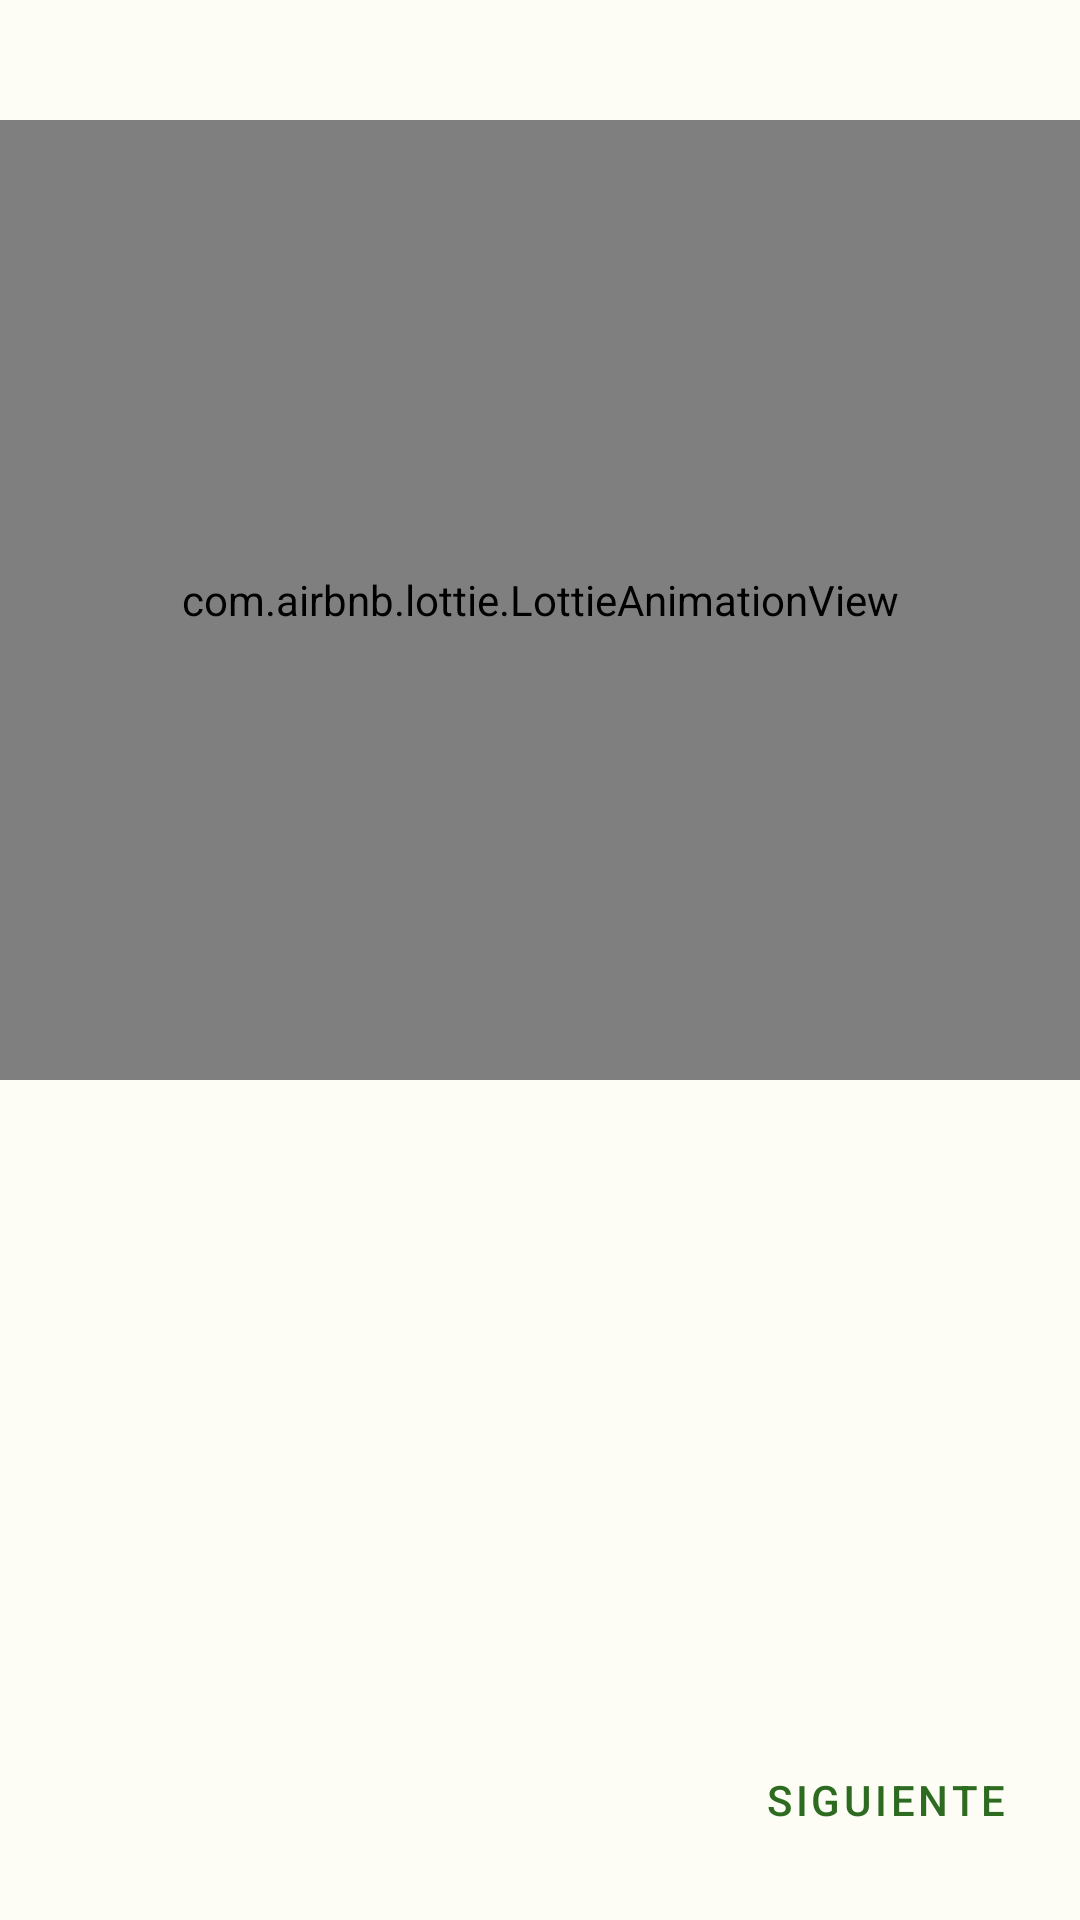

This screen was rendered from an Android layout file. Write that file and the resources it references.
<!-- AndroidManifest.xml: application theme Theme.PruebaCoffe -->
<!-- res/layout/board_item.xml -->
<?xml version="1.0" encoding="utf-8"?>
<androidx.constraintlayout.widget.ConstraintLayout xmlns:android="http://schemas.android.com/apk/res/android"
    xmlns:app="http://schemas.android.com/apk/res-auto"
    xmlns:tools="http://schemas.android.com/tools"
    android:layout_width="match_parent"
    android:id="@+id/container"

    android:layout_height="match_parent">

    <com.airbnb.lottie.LottieAnimationView
        android:id="@+id/animationView"
        android:layout_width="0dp"
        android:layout_height="0dp"
        app:layout_constraintHeight_percent="0.5"
        android:layout_marginTop="40dp"
        app:layout_constraintEnd_toEndOf="parent"
        app:layout_constraintStart_toStartOf="parent"
        app:layout_constraintTop_toTopOf="parent"
        app:lottie_autoPlay="true"
        app:lottie_loop="true"

        android:src="@drawable/uidelogo"/>

    <TextView
        android:id="@+id/tvTitle"
        android:layout_width="wrap_content"
        android:layout_height="wrap_content"
        android:layout_marginTop="50dp"
        android:textSize="30sp"
        android:textStyle="bold"
        app:layout_constraintEnd_toEndOf="parent"
        app:layout_constraintStart_toStartOf="parent"
        app:layout_constraintTop_toBottomOf="@+id/animationView" />

    <TextView
        android:id="@+id/tvDescriptions"
        android:layout_width="0dp"
        android:layout_height="wrap_content"
        android:layout_marginStart="50dp"
        android:layout_marginTop="20dp"
        android:layout_marginEnd="50dp"
        android:textAlignment="center"
        android:textSize="16sp"
        app:layout_constraintEnd_toEndOf="parent"
        app:layout_constraintStart_toStartOf="parent"
        app:layout_constraintTop_toBottomOf="@+id/tvTitle" />

    <com.google.android.material.button.MaterialButton
        android:id="@+id/btnNext"
        style="@style/Widget.MaterialComponents.Button.TextButton"
        android:layout_width="wrap_content"
        android:layout_height="wrap_content"
        android:layout_marginEnd="16dp"
        android:layout_marginBottom="16dp"
        android:text="Siguiente"
        app:layout_constraintBottom_toBottomOf="parent"
        app:layout_constraintEnd_toEndOf="parent" />


</androidx.constraintlayout.widget.ConstraintLayout>
<!-- resources referenced by this layout -->
<resources>
  <!-- drawable uidelogo: png bitmap (drawable, 2787 bytes) -->
  <style name="Theme.PruebaCoffe" parent="Theme.Material3.Light.NoActionBar">
          <item name="colorPrimary">@color/md_theme_light_primary</item>
          <item name="colorOnPrimary">@color/md_theme_light_onPrimary</item>
  
          <item name="colorSecondary">@color/md_theme_light_secondary</item>
          <item name="colorOnSecondary">@color/md_theme_light_onSecondary</item>
  
          <item name="colorError">@color/md_theme_light_error</item>
  
          <item name="colorOnError">@color/md_theme_light_onError</item>
  
          <item name="android:colorBackground">@color/md_theme_light_background</item>
          <item name="colorOnBackground">@color/md_theme_light_onBackground</item>
          <item name="colorSurface">@color/md_theme_light_surface</item>
          <item name="colorOnSurface">@color/md_theme_light_onSurface</item>
  
      </style>
  <color name="md_theme_light_primary">#2D6B20</color>
  <color name="md_theme_light_onPrimary">#FFFFFF</color>
  <color name="md_theme_light_secondary">#54634D</color>
  <color name="md_theme_light_onSecondary">#FFFFFF</color>
  <color name="md_theme_light_error">#BA1B1B</color>
  <color name="md_theme_light_onError">#FFFFFF</color>
  <color name="md_theme_light_background">#FDFDF6</color>
  <color name="md_theme_light_onBackground">#1A1C19</color>
  <color name="md_theme_light_surface">#FDFDF6</color>
  <color name="md_theme_light_onSurface">#1A1C19</color>
</resources>
